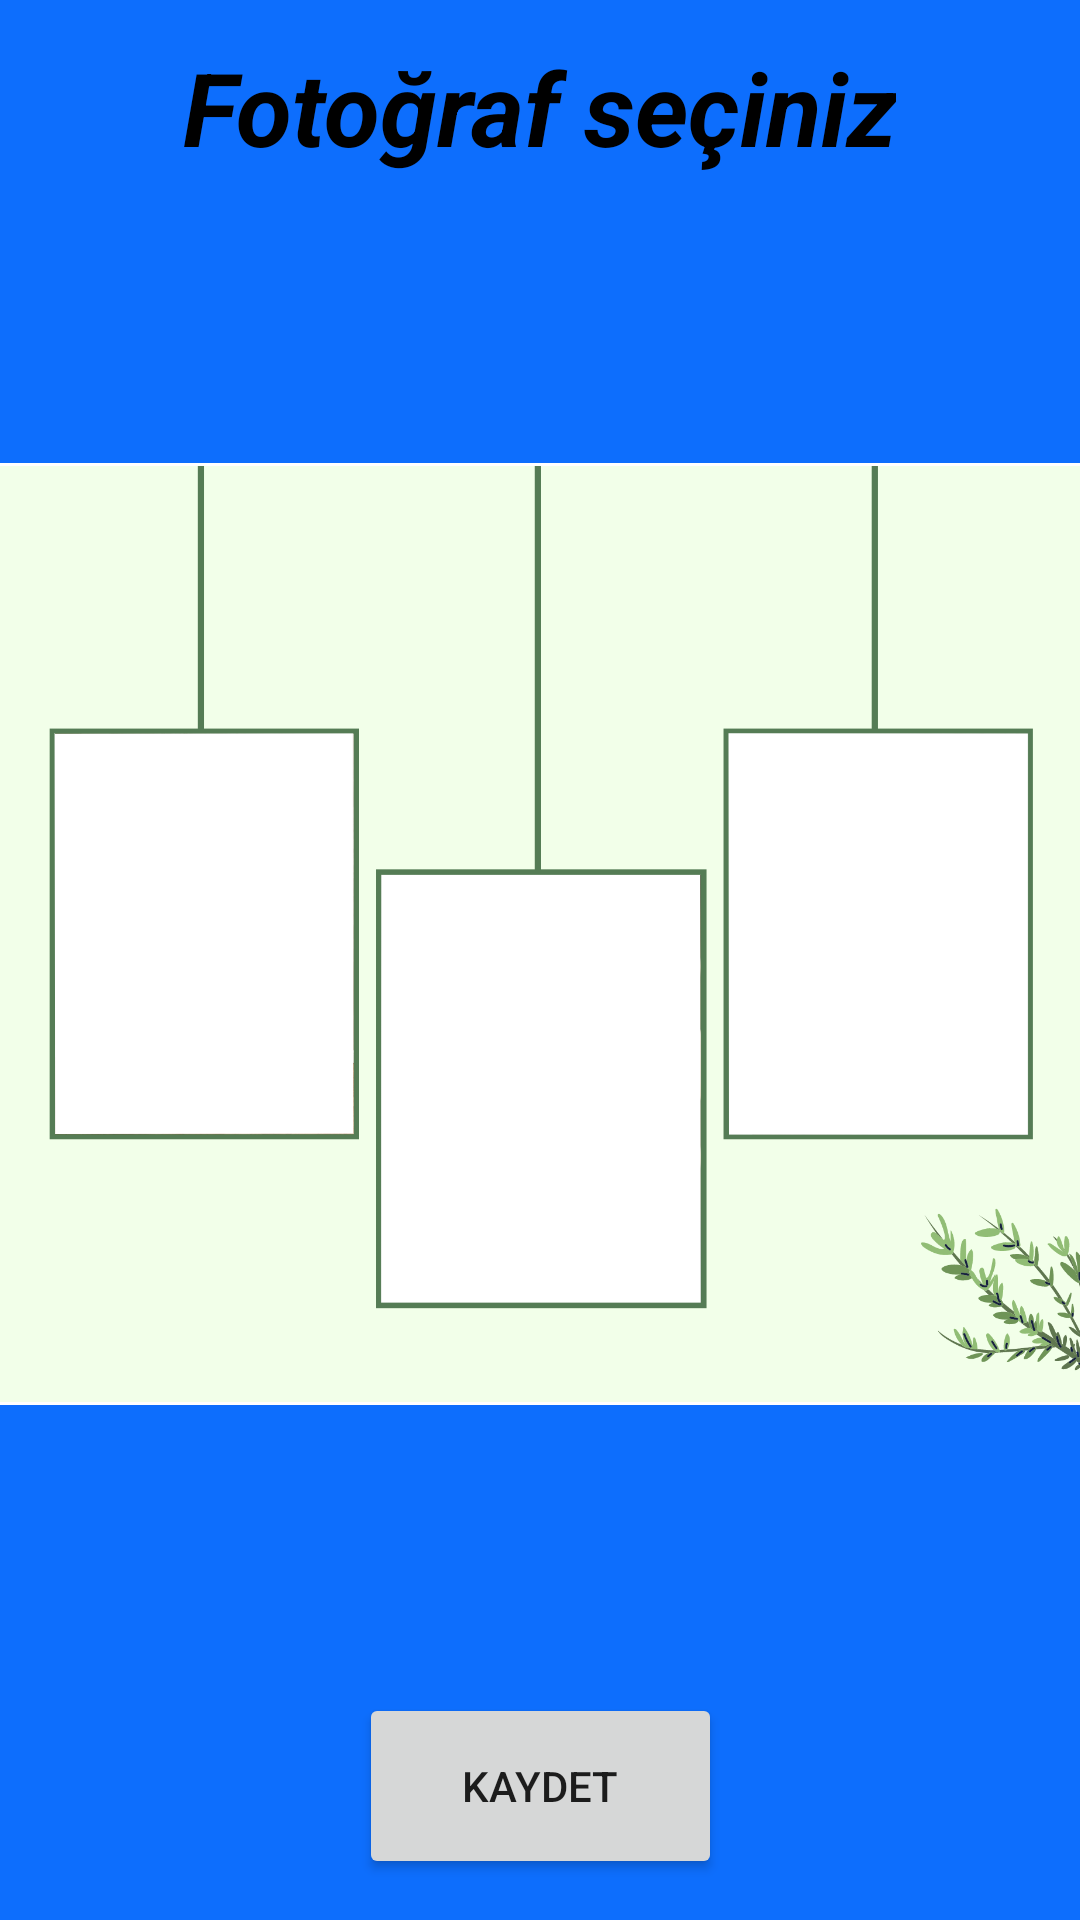

Write the Android layout XML for this screen, with the resource values it uses.
<!-- AndroidManifest.xml: application theme Theme.Photocollageapp -->
<!-- res/layout/activity_hazir_sablon1.xml -->
<?xml version="1.0" encoding="utf-8"?>
<androidx.constraintlayout.widget.ConstraintLayout xmlns:android="http://schemas.android.com/apk/res/android"
    xmlns:app="http://schemas.android.com/apk/res-auto"
    xmlns:tools="http://schemas.android.com/tools"
    android:layout_width="match_parent"
    android:layout_height="match_parent"
    android:background="#0D6EFD"
    tools:context=".hazir_sablon_1">

    <FrameLayout
        android:id="@+id/sablonframe2"
        android:layout_width="390dp"
        android:layout_height="314dp"
        android:background="#FFFFFF"
        app:layout_constraintBottom_toTopOf="@+id/btnsavesablon1"
        app:layout_constraintEnd_toEndOf="parent"
        app:layout_constraintStart_toStartOf="parent"
        app:layout_constraintTop_toBottomOf="@+id/textView7">

        <ImageView
            android:id="@+id/sablon2_1img"
            android:layout_width="100dp"
            android:layout_height="135dp"
            android:layout_marginStart="33dp"
            android:layout_marginTop="89dp"
            app:srcCompat="@drawable/ic_action_name" />

        <ImageView
            android:id="@+id/sablon2_2img"
            android:layout_width="108dp"
            android:layout_height="144dp"
            android:layout_marginStart="142dp"
            android:layout_marginTop="137dp"
            app:srcCompat="@drawable/ic_action_name" />

        <ImageView
            android:id="@+id/sablon1_3img"
            android:layout_width="101dp"
            android:layout_height="135dp"
            android:layout_marginStart="259dp"
            android:layout_marginTop="89dp"
            app:srcCompat="@drawable/ic_action_name" />

        <ImageView
            android:id="@+id/sablonback"
            android:layout_width="wrap_content"
            android:layout_height="wrap_content"
            app:srcCompat="@drawable/sablon1" />
    </FrameLayout>

    <TextView
        android:id="@+id/textView7"
        android:layout_width="wrap_content"
        android:layout_height="wrap_content"
        android:text="@string/foto_raf_se_iniz"
        android:textAlignment="center"
        android:textColor="#000000"
        android:textSize="34sp"
        android:textStyle="bold|italic"
        app:layout_constraintBottom_toBottomOf="parent"
        app:layout_constraintEnd_toEndOf="parent"
        app:layout_constraintHorizontal_bias="0.496"
        app:layout_constraintStart_toStartOf="parent"
        app:layout_constraintTop_toTopOf="parent"
        app:layout_constraintVertical_bias="0.022" />

    <Button
        android:id="@+id/btnsavesablon1"
        android:layout_width="121dp"
        android:layout_height="62dp"
        android:text="Kaydet"
        app:layout_constraintBottom_toBottomOf="parent"
        app:layout_constraintEnd_toEndOf="parent"
        app:layout_constraintStart_toStartOf="parent"
        app:layout_constraintTop_toBottomOf="@+id/textView7"
        app:layout_constraintVertical_bias="0.974" />

    <ImageView
        android:id="@+id/saveimagesablon1"
        android:layout_width="wrap_content"
        android:layout_height="wrap_content"
        android:visibility="invisible"
        app:layout_constraintBottom_toTopOf="@+id/sablonframe2"
        app:layout_constraintEnd_toEndOf="parent"
        app:layout_constraintStart_toStartOf="parent"
        app:layout_constraintTop_toBottomOf="@+id/textView7"
        tools:srcCompat="@tools:sample/avatars" />

</androidx.constraintlayout.widget.ConstraintLayout>
<!-- resources referenced by this layout -->
<resources>
  <!-- drawable sablon1: png bitmap (drawable, 154807 bytes) -->
  <string name="foto_raf_se_iniz">Fotoğraf seçiniz</string>
  <style name="Theme.Photocollageapp" parent="Theme.MaterialComponents.DayNight.DarkActionBar">
          
          <item name="colorPrimary">@color/purple_500</item>
          <item name="colorPrimaryVariant">@color/purple_700</item>
          <item name="colorOnPrimary">@color/white</item>
          
          <item name="colorSecondary">@color/teal_200</item>
          <item name="colorSecondaryVariant">@color/teal_700</item>
          <item name="colorOnSecondary">@color/black</item>
          
          <item name="android:statusBarColor" tools:targetApi="l">?attr/colorPrimaryVariant</item>
          
          <item name="windowNoTitle">true</item>
      </style>
  <!-- not gathered from this repository: default colours our renderer supplied (Android Studio template values) -->
  <color name="purple_500">#FF6200EE</color>
  <color name="purple_700">#FF3700B3</color>
  <color name="teal_200">#FF03DAC5</color>
  <color name="teal_700">#FF018786</color>
  <color name="black">#FF000000</color>
  <color name="white">#FFFFFFFF</color>
</resources>
